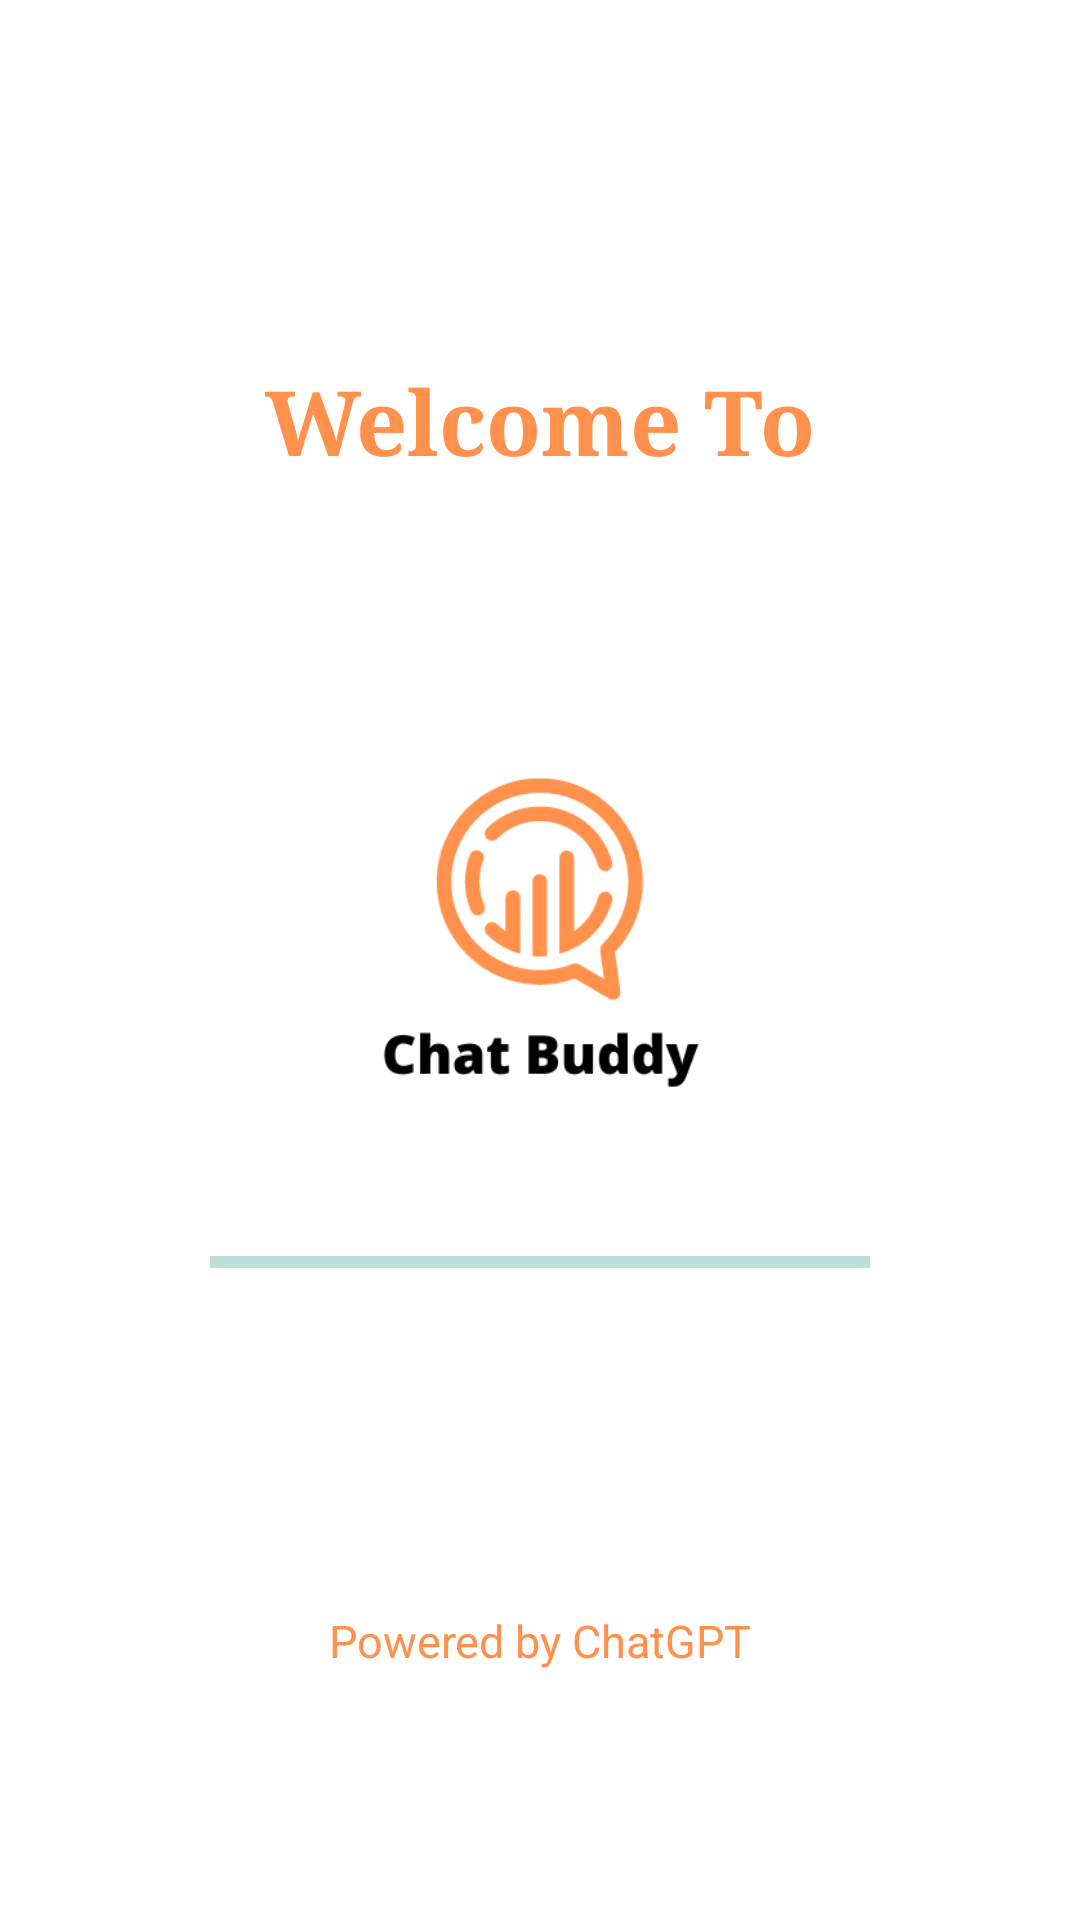

The Android layout XML behind this screen, and the referenced resources:
<!-- AndroidManifest.xml: activity theme SplashScreen -->
<!-- res/layout/activity_splash.xml -->
<?xml version="1.0" encoding="utf-8"?>

<LinearLayout xmlns:android="http://schemas.android.com/apk/res/android"
    xmlns:app="http://schemas.android.com/apk/res-auto"
    xmlns:tools="http://schemas.android.com/tools"
    android:layout_width="match_parent"
    android:layout_height="match_parent"
    android:orientation="vertical"
    android:background="#ffffff"
    tools:context=".SplashActivity">

    <TextView

        android:layout_width="wrap_content"
        android:layout_height="wrap_content"
        android:layout_gravity="center_horizontal"
        android:layout_marginTop="120dp"
        android:layout_marginBottom="50dp"
        android:text="Welcome To"
        android:textColor="#ff914d"
        android:textSize="30sp"
        android:textStyle="bold"
        android:typeface="serif" />

    <ImageView

        android:layout_width="match_parent"
        android:layout_height="180dp"
        android:src="@drawable/chat_buddy"
        android:scaleType="centerCrop"
        android:padding="70dp"
        android:layout_marginTop="10dp"
        />

    <ProgressBar
        android:id="@+id/power"
        android:layout_width="220dp"
        android:layout_height="20dp"
        android:layout_gravity="center_horizontal"
        style="?android:attr/progressBarStyleHorizontal"
        android:max="100"
        android:indeterminate="true"
        android:progress="0"
        android:layout_marginTop="10dp"
        />

    <TextView
        android:layout_width="match_parent"
        android:layout_height="wrap_content"
        android:layout_below="@+id/power"
        android:gravity="center_horizontal"
        android:padding="6dp"
        android:text="Powered by ChatGPT"
        android:textColor="#ff914d"
        android:textSize="15sp"
        android:textStyle="normal"
        android:layout_marginTop="100dp"/>

</LinearLayout>
<!-- resources referenced by this layout -->
<resources>
  <!-- drawable chat_buddy: png bitmap (drawable, 14466 bytes) -->
  <style name="SplashScreen" parent="Theme.AppCompat.Light.NoActionBar">
          <item name="android:statusBarColor" tools:targetApi="l">?attr/colorOnPrimary</item>
      </style>
</resources>
